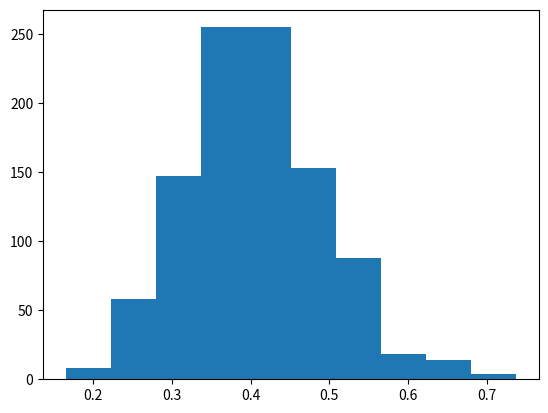

Write the Python code that produced this figure.
"""
En un centro de testeo de COVID arriban pacientes a una tasa media lambda = 50 pacientes/hora. Por cuestiones operativas cada vez que se acumulan 20 pacientes esperando se los hace pasar todos juntos para ser testeados. Si el tiempo entre arribos de pacientes se rige bajo una distribución de probabilidad exponencial, determinar luego de 500 experimentos independientes en cuanto tiempo total arribaran los primeros 20 pacientes.
"""
import numpy as np
import matplotlib.pyplot as plt

lambda_param = 50

#¿Cuantas personas llegan en una hora?

resultados = []

for experimento in range(1000):
  tiempo_total = 0
  num_arribos = 0

  while tiempo_total < 1.0:
    t_arribos = np.random.exponential(1/lambda_param)
    tiempo_total += t_arribos

    num_arribos += 1

  resultados.append(num_arribos)

print('Cantidad de personas que llegan en 1h:', np.mean(resultados))

#¿Cuanto tardan en llegar 20 personas?

tiempo_total = 0
num_arribos = 0

while num_arribos < 20:
    t_arribos = np.random.exponential(1/lambda_param)
    tiempo_total += t_arribos

    num_arribos += 1

print(f'Tiempo total en el que llegan {num_arribos} personas: ', tiempo_total)


#Para muchos experimentos 

cant_exps = 1000
num_personas = 20
experimentos = np.zeros((cant_exps, num_personas))

for trial in range(cant_exps):
  tiempo_total = 0
  
  for persona in range(20):
    t_arribo = np.random.exponential(1/lambda_param)
    tiempo_total += t_arribo
    experimentos[trial, persona] = t_arribo

tiempo_total_exp = np.sum(experimentos, axis=1)
tiempo_promedio = np.mean(tiempo_total_exp)
print('Tiempo promedio realizando un montecarlo: ', tiempo_promedio)

_ = plt.hist(tiempo_total_exp)
plt.show()

tiempo_acumulado = np.cumsum(experimentos, axis=1)
print('Experimentos: ', experimentos[0, :])
print('Acumulado: ', tiempo_acumulado[0, :])

# tiempos_espera = tiempo_total_exp - tiempo_acumulado
tiempos_espera = np.zeros((cant_exps, num_personas))
for trial in range(cant_exps):
  tiempos_espera[trial, :] = tiempo_total_exp[trial] - tiempo_acumulado[trial, :]

# print(tiempo_total_exp[0] - tiempo_acumulado[0, :])

espera_promedio_por_exp = np.mean(tiempo_acumulado, axis=1)
espera_promedio = np.mean(espera_promedio_por_exp)
print('Espera promedio', espera_promedio)